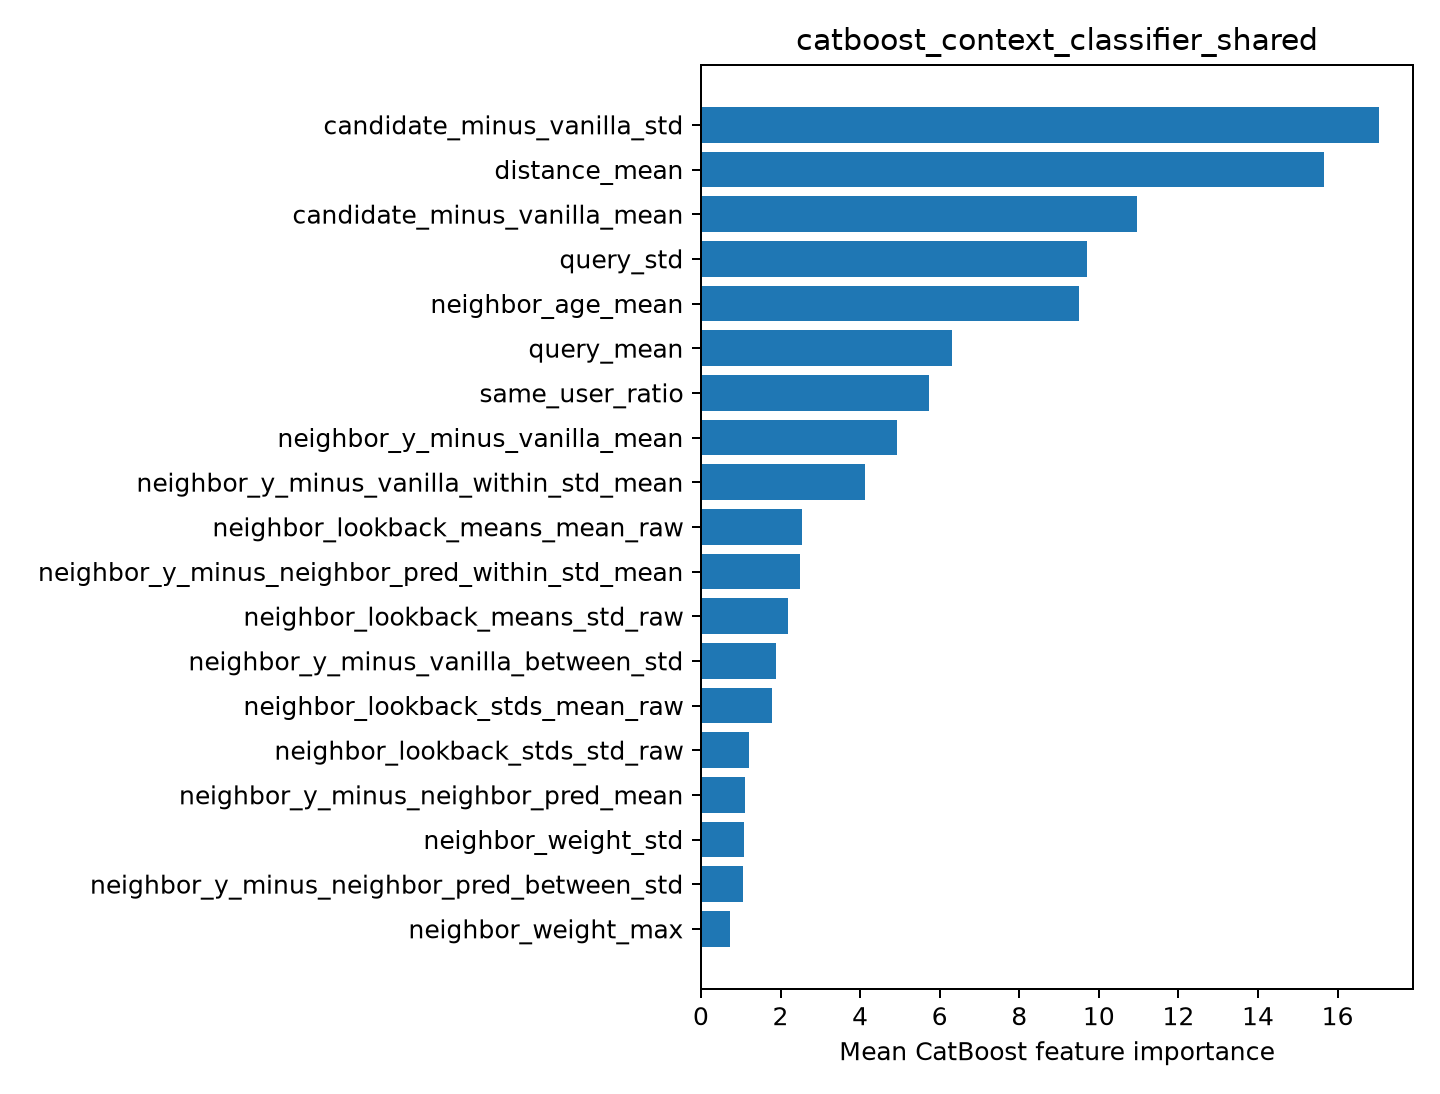

The data file committed next to this chart (first rows):
feature, importance
candidate_minus_vanilla_std, 17.04
distance_mean, 15.65
candidate_minus_vanilla_mean, 10.95
query_std, 9.698
neighbor_age_mean, 9.501
query_mean, 6.302
same_user_ratio, 5.734
neighbor_y_minus_vanilla_mean, 4.923
neighbor_y_minus_vanilla_within_std_mean, 4.126
neighbor_lookback_means_mean_raw, 2.534
neighbor_y_minus_neighbor_pred_within_st…, 2.492
neighbor_lookback_means_std_raw, 2.182
neighbor_y_minus_vanilla_between_std, 1.892
neighbor_lookback_stds_mean_raw, 1.791
neighbor_lookback_stds_std_raw, 1.212
neighbor_y_minus_neighbor_pred_mean, 1.099
neighbor_weight_std, 1.08
neighbor_y_minus_neighbor_pred_between_s…, 1.051
neighbor_weight_max, 0.7363
